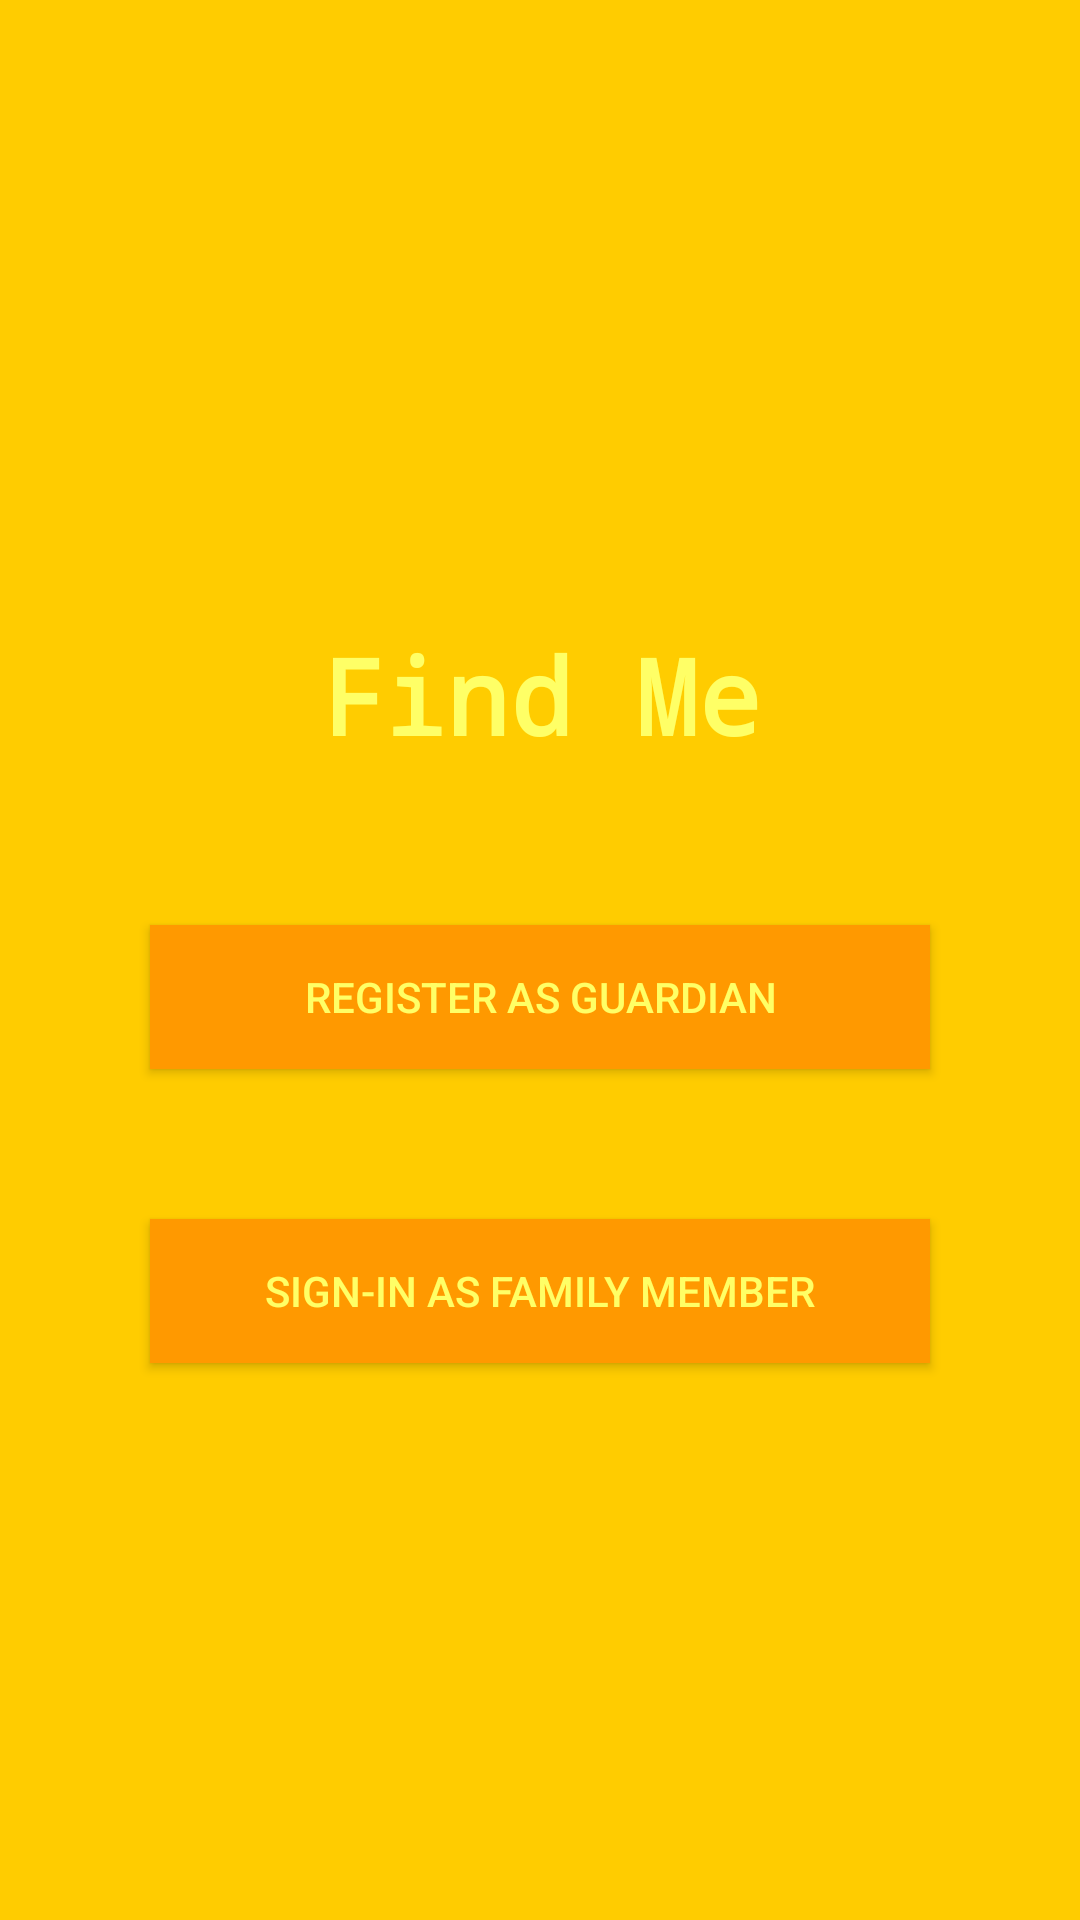

Here is an Android app screen rendered from its layout file. Give the layout XML and the strings, colors and styles it references.
<!-- AndroidManifest.xml: application theme Theme.Mad_Final_Exam -->
<!-- res/layout/home.xml -->
<?xml version="1.0" encoding="utf-8"?>
<androidx.constraintlayout.widget.ConstraintLayout xmlns:android="http://schemas.android.com/apk/res/android"
    xmlns:app="http://schemas.android.com/apk/res-auto"
    xmlns:tools="http://schemas.android.com/tools"
    android:layout_width="match_parent"
    android:layout_height="match_parent"
    tools:context=".Home"
    android:background="#FFCC00"
    >

    <LinearLayout
        android:layout_width="match_parent"
        android:layout_height="match_parent"
        android:orientation="vertical"
        android:gravity="center"
        tools:layout_editor_absoluteX="174dp"
        tools:layout_editor_absoluteY="193dp">

        <TextView
            android:id="@+id/textView"
            android:layout_width="match_parent"
            android:layout_height="93dp"
            android:text="Find Me"
            android:gravity="center"
            android:textSize="35sp"
            android:textStyle="bold"
            android:textColor="#FFFF66"
            android:fontFamily="monospace"
            tools:ignore="UnusedAttribute" />

        <Button
            android:id="@+id/signup"
            android:layout_width="match_parent"
            android:layout_height="wrap_content"
            android:text="Register as Guardian"
            android:layout_marginTop="30dp"
            android:layout_marginLeft="50dp"
            android:layout_marginRight="50dp"
            android:background="#FF9900"
            android:textColor="#FFFF66"
            android:onClick="OnSignUpPage"
            />

        <Button
            android:id="@+id/login"
            android:layout_width="match_parent"
            android:layout_height="wrap_content"
            android:text="Sign-in as Family Member"
            android:layout_marginTop="50dp"
            android:layout_marginLeft="50dp"
            android:layout_marginRight="50dp"
            android:background="#FF9900"
            android:textColor="#FFFF66"
            android:onClick="OnSignIn"
            />
    </LinearLayout>
</androidx.constraintlayout.widget.ConstraintLayout>
<!-- resources referenced by this layout -->
<resources>
  <style name="Theme.Mad_Final_Exam" parent="Theme.AppCompat.Light.DarkActionBar">
          
          <item name="colorPrimary">@color/purple_500</item>
          <item name="colorPrimaryDark">@color/purple_700</item>
          <item name="colorAccent">@color/teal_200</item>
          
      </style>
  <!-- not gathered from this repository: default colours our renderer supplied (Android Studio template values) -->
  <color name="purple_500">#FF6200EE</color>
  <color name="purple_700">#FF3700B3</color>
  <color name="teal_200">#FF03DAC5</color>
</resources>
